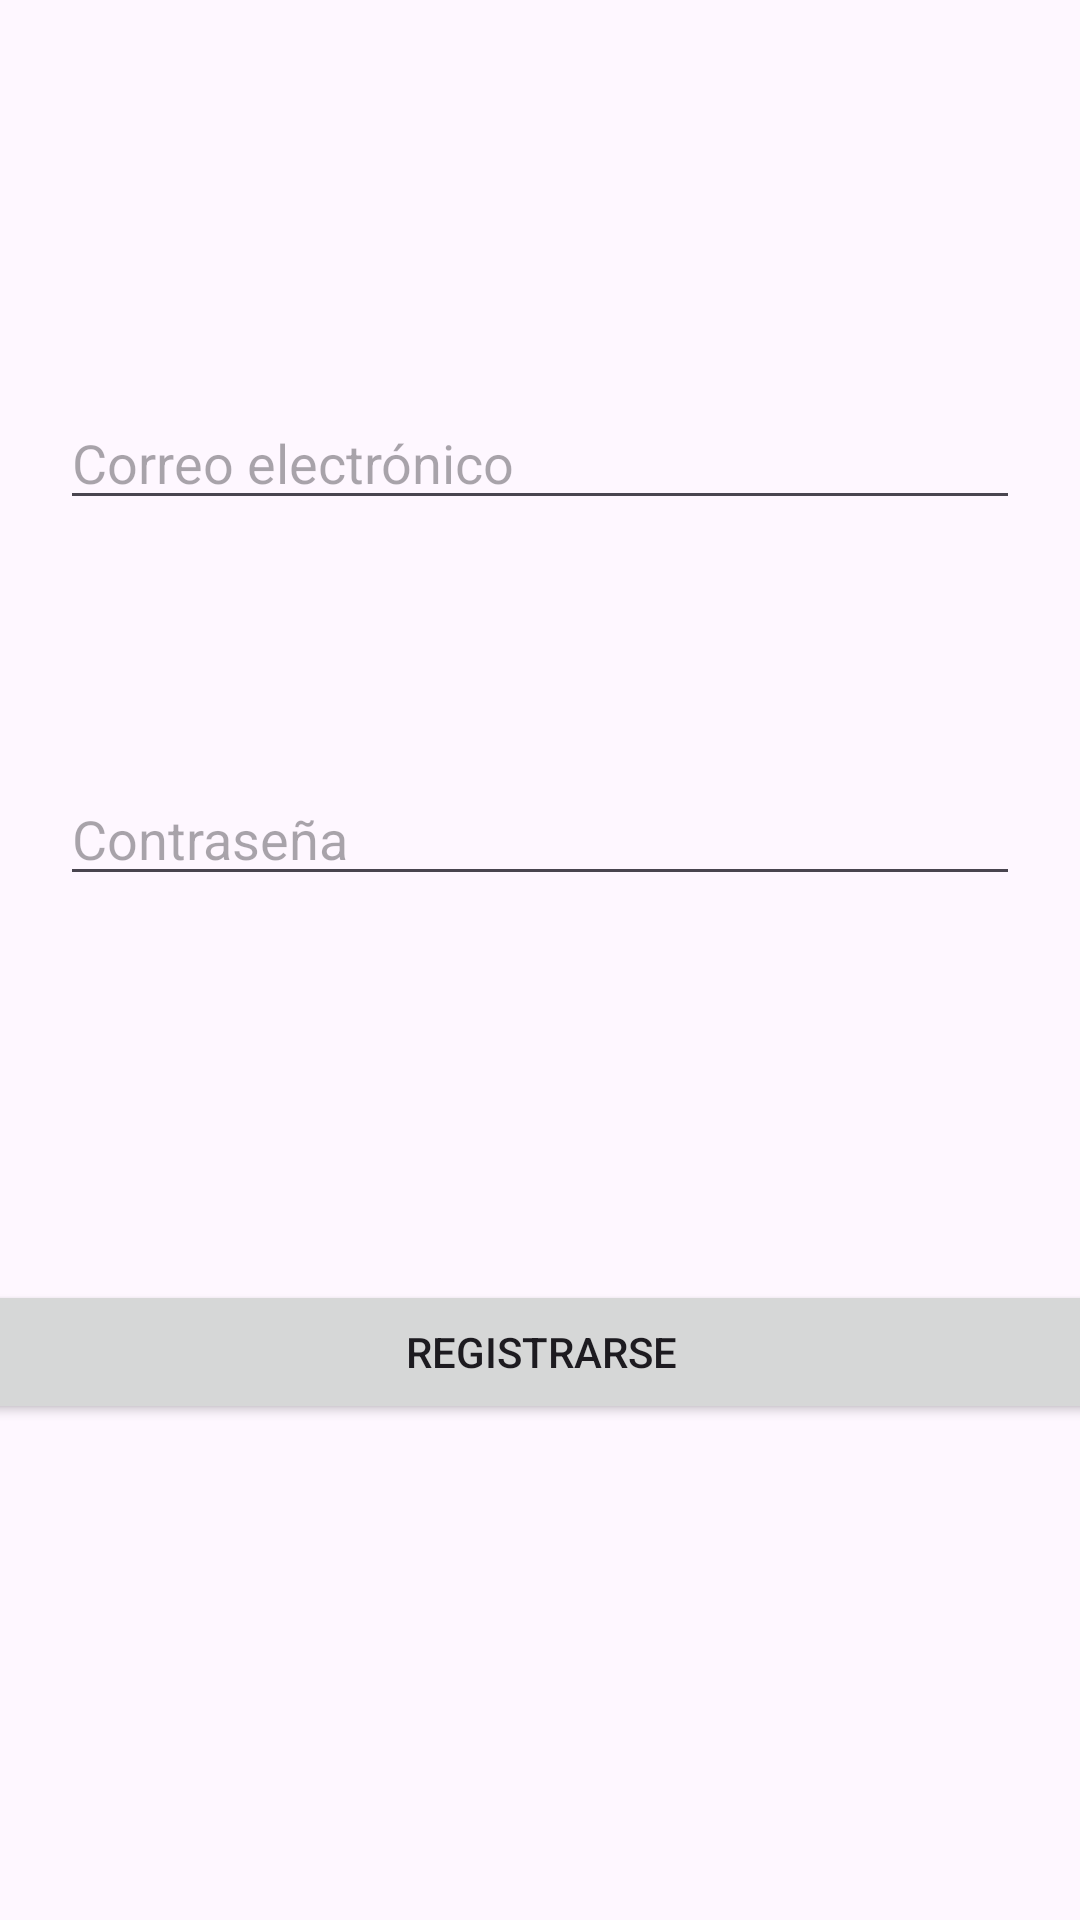

The Android layout XML behind this screen, and the referenced resources:
<!-- AndroidManifest.xml: application theme Theme.PMDMTarea3 -->
<!-- res/layout/activity_registro.xml -->
<?xml version="1.0" encoding="utf-8"?>
<androidx.constraintlayout.widget.ConstraintLayout xmlns:android="http://schemas.android.com/apk/res/android"
    xmlns:app="http://schemas.android.com/apk/res-auto"
    android:id="@+id/linearLayout2"
    android:layout_width="match_parent"
    android:layout_height="match_parent">

    <EditText
        android:id="@+id/editTextEmail"
        android:layout_width="0dp"
        android:layout_height="wrap_content"
        android:layout_marginTop="132dp"
        android:hint="@string/correo_electr_nico"
        android:layout_marginHorizontal="20dp"
        android:inputType="textEmailAddress"
        app:layout_constraintEnd_toEndOf="parent"
        app:layout_constraintHorizontal_bias="0.0"
        app:layout_constraintStart_toStartOf="parent"
        app:layout_constraintTop_toTopOf="parent" />

    <EditText
        android:id="@+id/editTextPassword"
        android:layout_width="0dp"
        android:layout_height="wrap_content"
        android:layout_marginTop="84dp"
        android:hint="@string/contrase_a"
        android:layout_marginHorizontal="20dp"
        android:inputType="textPassword"
        app:layout_constraintEnd_toEndOf="parent"
        app:layout_constraintHorizontal_bias="0.0"
        app:layout_constraintStart_toStartOf="parent"
        app:layout_constraintTop_toBottomOf="@+id/editTextEmail" />

    <Button
        android:id="@+id/botonRegistrar"
        android:layout_width="379dp"
        android:layout_height="wrap_content"
        android:layout_marginTop="128dp"
        android:text="@string/registrarse"
        app:layout_constraintEnd_toEndOf="parent"
        app:layout_constraintStart_toStartOf="parent"
        app:layout_constraintTop_toBottomOf="@+id/editTextPassword" />
</androidx.constraintlayout.widget.ConstraintLayout>
<!-- resources referenced by this layout -->
<resources>
  <string name="contrase_a">Contraseña</string>
  <string name="correo_electr_nico">Correo electrónico</string>
  <string name="registrarse">Registrarse</string>
  <style name="Theme.PMDMTarea3" parent="Base.Theme.PMDMTarea3" />
  <style name="Base.Theme.PMDMTarea3" parent="Theme.Material3.DayNight.NoActionBar">
          
          
      </style>
</resources>
